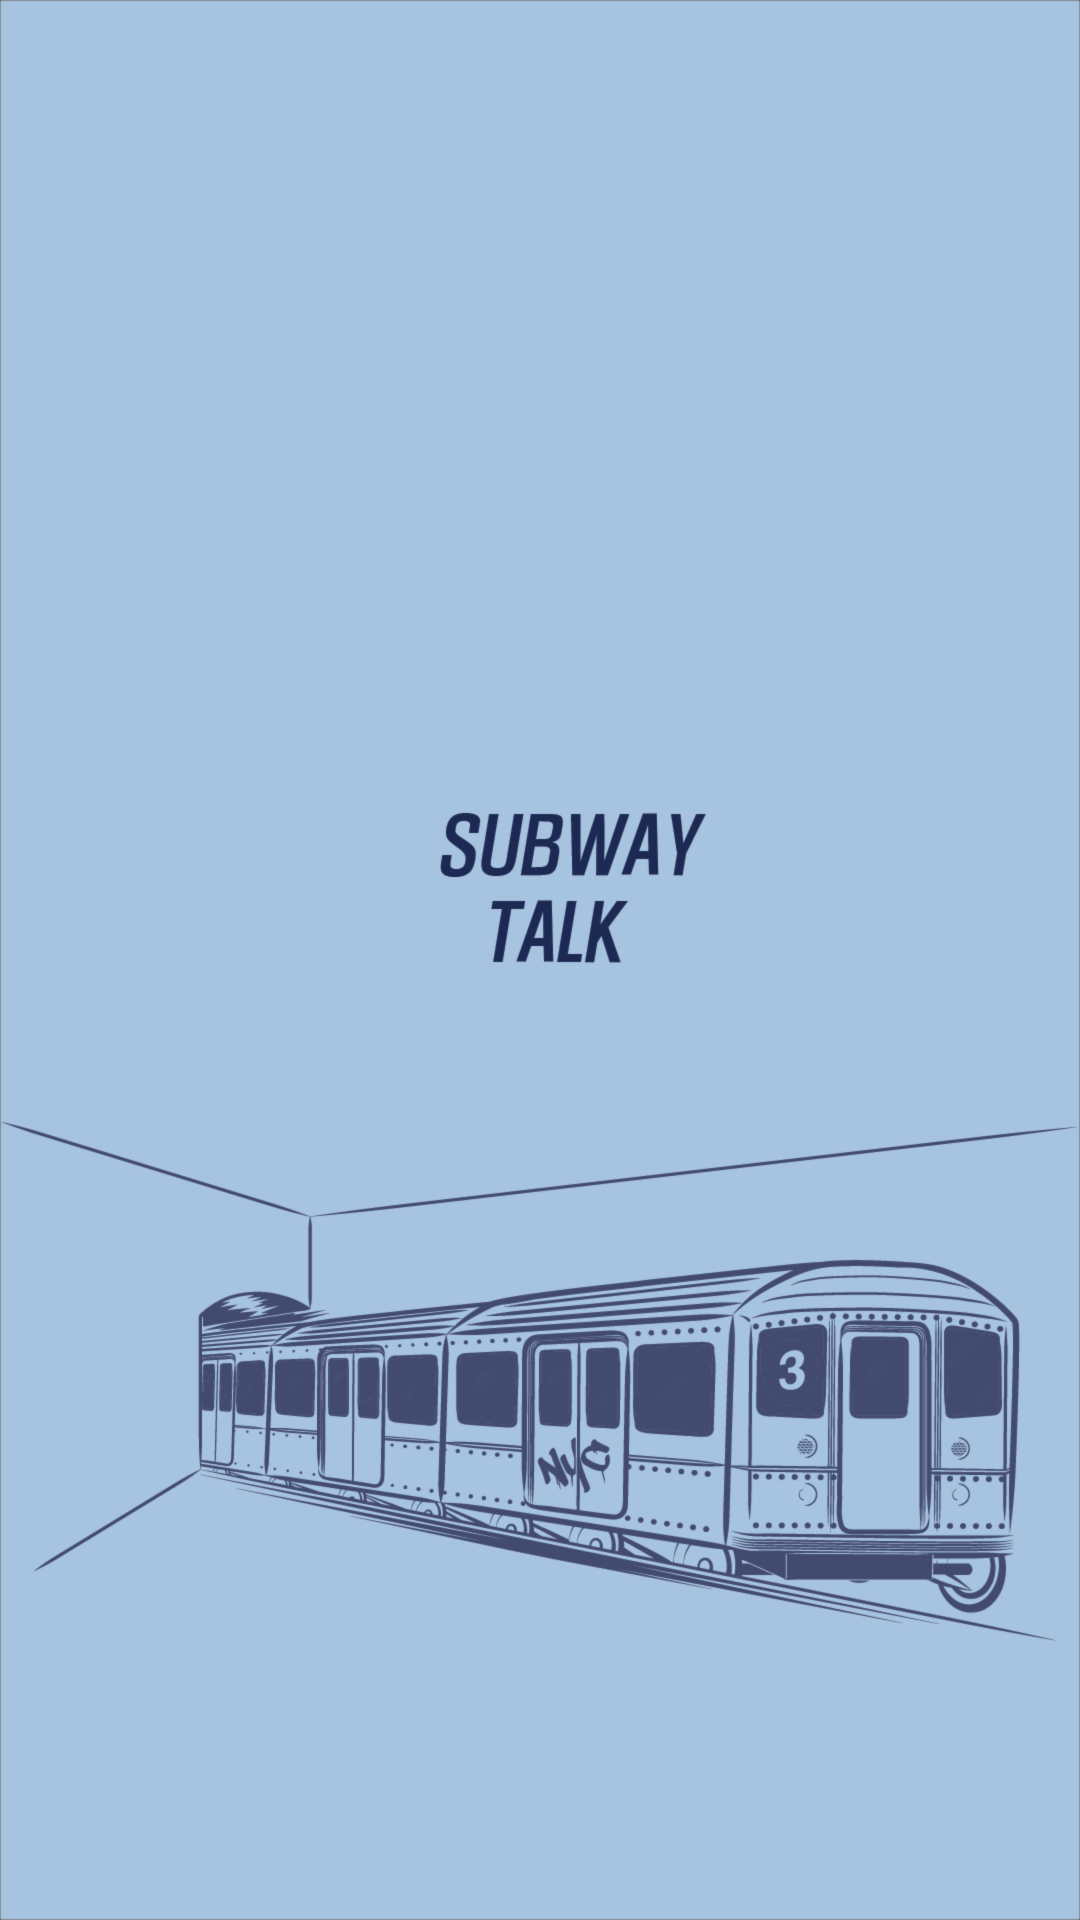

The Android layout XML behind this screen, and the referenced resources:
<!-- AndroidManifest.xml: application theme AppBaseTheme -->
<!-- res/layout/intro_activity.xml -->
<?xml version="1.0" encoding="utf-8"?>
<LinearLayout xmlns:android="http://schemas.android.com/apk/res/android"
    android:layout_width="match_parent"
    android:layout_height="match_parent"
    android:orientation="vertical" >

    <ImageView
        android:id="@+id/intro_iv_intro"
        android:layout_width="match_parent"
        android:layout_height="match_parent"
        android:src="@drawable/intro" />

</LinearLayout>
<!-- resources referenced by this layout -->
<resources>
  <!-- drawable intro: png bitmap (drawable-hdpi, 95323 bytes) -->
  <style name="AppBaseTheme" parent="android:Theme.Holo.Light">
          <item name="android:actionBarStyle">@style/MyActionBar</item>
      </style>
  <style name="MyActionBar" parent="android:style/Widget.Holo.Light.ActionBar.Solid.Inverse">
          <item name="android:background">@color/background1</item>
      </style>
  <color name="background1">#abcdef</color>
</resources>
